Dataset: soc (GitHub, omae11/MSTAR-dataset). Classes: BMP-2 infantry fighting vehicle, BRDM-2 armored scout vehicle, BTR-60 armored personnel carrier, BTR-70 armored personnel carrier, ZIL-131 military truck, ZSU-23-4 self-propelled anti-aircraft gun.

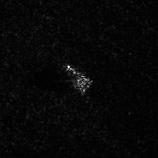
Label: ZSU-23-4 self-propelled anti-aircraft gun

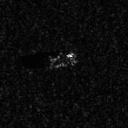
Label: BTR-60 armored personnel carrier

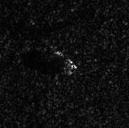
Label: BRDM-2 armored scout vehicle

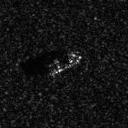
Label: BTR-70 armored personnel carrier

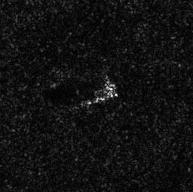
Label: ZIL-131 military truck

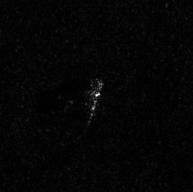
Label: ZIL-131 military truck
